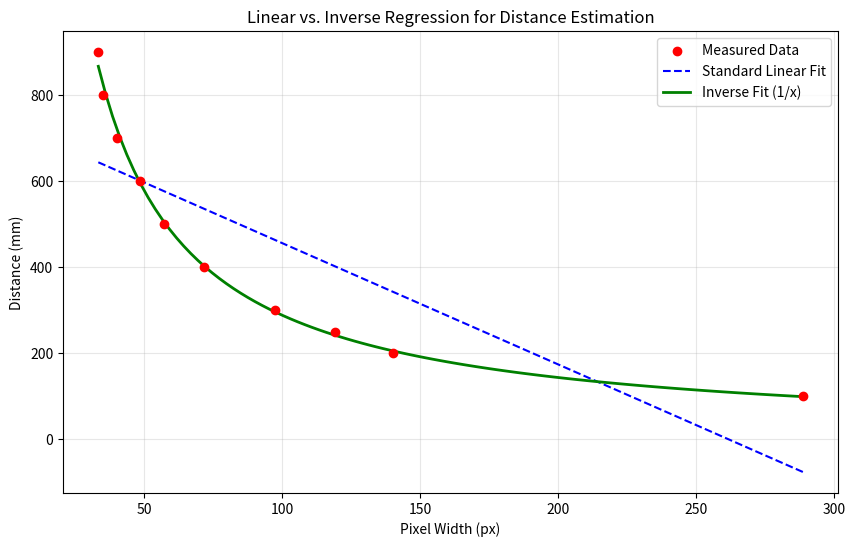

Here is the Python script that generated this plot:
#Using Inverse Regression dist = slope*1/width + intercept

import numpy as np
import matplotlib.pyplot as plt
import re

raw_data = """
entry_1 pixel_width: 288.6353454589844 dist 100mm 
entry_2 pixel_width: 140.10574340820312 dist 200mm
entry_3 pixel_width: 119.2796630859375 dist 250mm
entry_4 pixel_width: 97.54135131835938 dist 300mm
entry_5 pixel_width: 71.61834716796875 dist 400mm
entry_6 pixel_width: 57.2908935546875 dist 500mm
entry_7 pixel_width: 48.633392333984375 dist 600mm
entry_8 pixel_width: 40.22088623046875 dist 700mm
entry_9 pixel_width: 35.160247802734375 dist 800mm
entry_10 pixel_width: 33.3565673828125 dist 900mm

"""

widths = np.array([float(x) for x in re.findall(r"pixel_width: ([\d.]+)", raw_data)])
distances = np.array([float(x) for x in re.findall(r"dist ([\d.]+)mm", raw_data)])

# 1. Standard Linear Regression
m1, b1 = np.polyfit(widths, distances, 1)

# 2. Inverse Linear Regression (Better for Cameras)
# We regress: y = m * (1/x) + b
m2, b2 = np.polyfit(1/widths, distances, 1)

# Generate lines for plotting
x_range = np.linspace(min(widths), max(widths), 100)
y_linear = m1 * x_range + b1
y_inverse = m2 * (1/x_range) + b2

plt.figure(figsize=(10, 6))
plt.scatter(widths, distances, color='red', label='Measured Data', zorder=3)
plt.plot(x_range, y_linear, '--', color='blue', label='Standard Linear Fit')
plt.plot(x_range, y_inverse, color='green', linewidth=2, label='Inverse Fit (1/x)')

plt.title("Linear vs. Inverse Regression for Distance Estimation")
plt.xlabel("Pixel Width (px)")
plt.ylabel("Distance (mm)")
plt.legend()
plt.grid(True, alpha=0.3)
plt.show()

print(f"Standard Equation: Dist = ({m1:.2f} * W) + {b1:.2f}")
print(f"Inverse Equation:  Dist = ({m2:.2f} / W) + {b2:.2f}")
